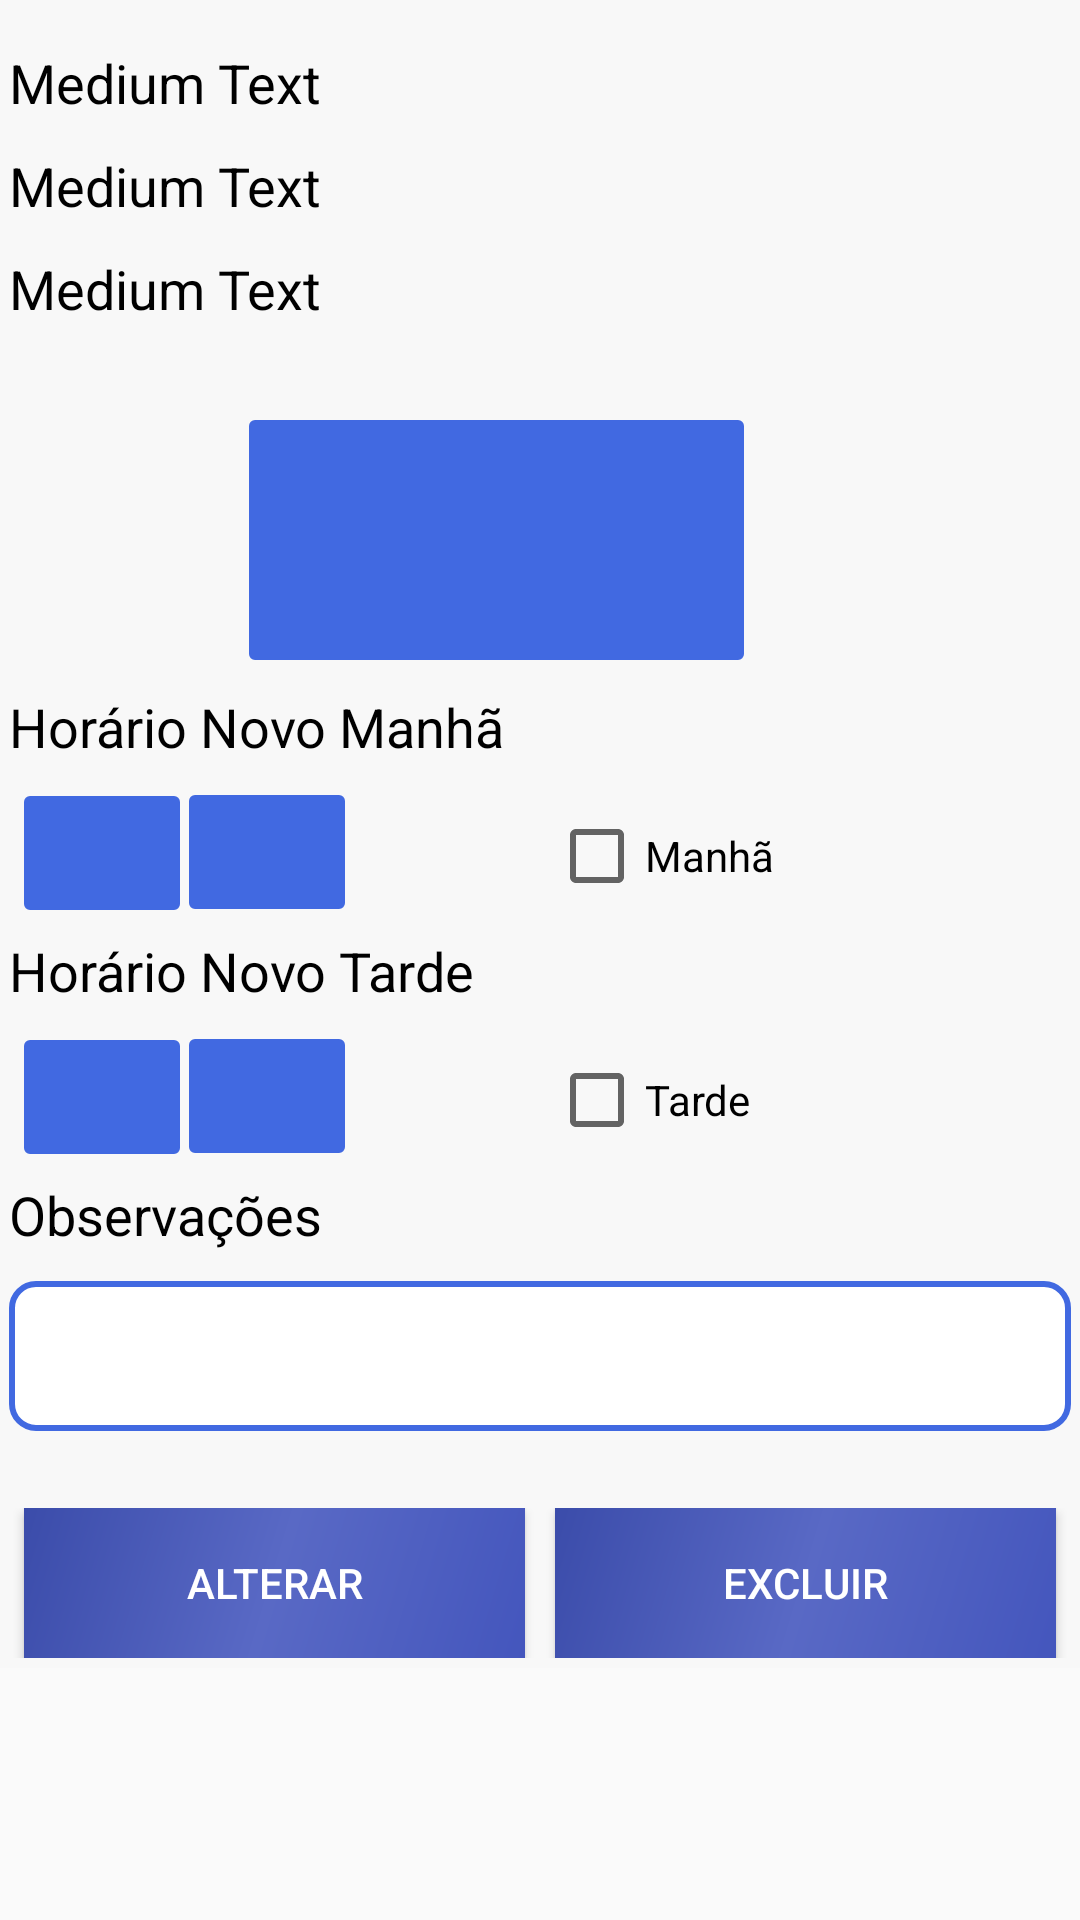

Android layout source for this screen:
<!-- AndroidManifest.xml: application theme AppTheme -->
<!-- res/layout/activity_altera_horario.xml -->
<?xml version="1.0" encoding="utf-8"?>
<android.support.constraint.ConstraintLayout xmlns:android="http://schemas.android.com/apk/res/android"
    xmlns:app="http://schemas.android.com/apk/res-auto"
    xmlns:tools="http://schemas.android.com/tools"
    android:layout_width="match_parent"
    android:layout_height="match_parent"
    tools:context="com.amphora.activities.AlteraHorarioActivity">

    <ScrollView xmlns:android="http://schemas.android.com/apk/res/android"
        android:layout_width="fill_parent"
        android:layout_height="match_parent">

        <RelativeLayout
            android:layout_width="match_parent"
            android:layout_height="wrap_content"
            android:background="#F8F8F8"
            android:paddingBottom="@dimen/activity_vertical_margin"
            android:paddingLeft="@dimen/activity_horizontal_margin"
            android:paddingRight="@dimen/activity_horizontal_margin"
            android:paddingTop="@dimen/activity_vertical_margin" >

            <LinearLayout
                android:layout_width="fill_parent"
                android:layout_height="fill_parent"
                android:orientation="vertical">

                <RadioGroup
                    android:id="@+id/groupRadio1"
                    android:layout_width="fill_parent"
                    android:layout_height="wrap_content"
                    android:layout_alignLeft="@+id/groupRadio2"
                    android:layout_alignParentTop="true"
                    android:orientation="vertical"
                    android:padding="10px">

                    <TextView
                        android:id="@+id/textoNomeHor"
                        android:layout_width="wrap_content"
                        android:layout_height="wrap_content"
                        android:layout_alignParentLeft="true"
                        android:layout_alignParentTop="true"
                        android:layout_marginTop="12dp"
                        android:text="Medium Text"
                        android:textAppearance="?android:attr/textAppearanceMedium"
                        android:textColor="#000000" />

                    <TextView
                        android:id="@+id/textoHor"
                        android:layout_width="match_parent"
                        android:layout_height="wrap_content"
                        android:layout_alignParentLeft="true"
                        android:layout_alignParentTop="true"
                        android:layout_marginTop="10dp"
                        android:text="Medium Text"
                        android:textAppearance="?android:attr/textAppearanceMedium"
                        android:textColor="#000000" />

                    <TextView
                        android:id="@+id/TextViewObs"
                        android:layout_width="match_parent"
                        android:layout_height="wrap_content"
                        android:layout_above="@+id/TextView01"
                        android:layout_alignParentLeft="true"
                        android:layout_alignParentTop="true"
                        android:layout_alignRight="@+id/textoCrmHor"
                        android:layout_marginTop="10dp"
                        android:text="Medium Text"
                        android:textAppearance="?android:attr/textAppearanceMedium"
                        android:textColor="#000000" />
                </RadioGroup>

                <RadioGroup
                    android:id="@+id/groupRadio2"
                    android:layout_width="fill_parent"
                    android:layout_height="match_parent"
                    android:layout_below="@+id/groupRadio1"
                    android:layout_centerHorizontal="true"
                    android:layout_marginTop="15dp"
                    android:orientation="vertical"
                    android:padding="10px">

                    <Spinner
                        android:id="@+id/diaEscolhido"
                        android:layout_width="165dp"
                        android:layout_height="80dp"
                        android:layout_marginLeft="80dp"
                        android:layout_marginTop="10dp"
                        android:background="@drawable/custom_btn_breaker_bay" />

                    <TextView
                        android:id="@+id/TextView01"
                        android:layout_width="wrap_content"
                        android:layout_height="wrap_content"
                        android:layout_alignLeft="@+id/groupRadio2"
                        android:layout_below="@+id/groupRadio1"
                        android:layout_marginTop="10dp"
                        android:text="Horário Novo Manhã"
                        android:textAppearance="?android:attr/textAppearanceMedium"
                        android:textColor="#000000" />

                    <Spinner
                        android:id="@+id/manha1"
                        style="@style/btnStyleBreakerBay"
                        android:layout_width="52dp"
                        android:layout_height="38dp"
                        android:layout_marginLeft="5dp"
                        android:layout_marginTop="11dp" />

                    <Spinner
                        android:id="@+id/manha2"
                        style="@style/btnStyleBreakerBay"
                        android:layout_width="52dp"
                        android:layout_height="38dp"
                        android:layout_marginLeft="60dp"
                        android:layout_marginTop="-38.5dp" />

                    <CheckBox
                        android:id="@+id/checkBox1"
                        android:layout_width="wrap_content"
                        android:layout_height="wrap_content"
                        android:layout_marginLeft="180dp"
                        android:layout_marginTop="-34dp"
                        android:layout_weight="1.04"
                        android:text="Manhã" />

                    <TextView
                        android:id="@+id/TextView03"
                        android:layout_width="wrap_content"
                        android:layout_height="wrap_content"
                        android:layout_alignLeft="@+id/groupRadio2"
                        android:layout_below="@+id/groupRadio1"
                        android:layout_marginTop="10dp"
                        android:text="Horário Novo Tarde"
                        android:textAppearance="?android:attr/textAppearanceMedium"
                        android:textColor="#000000" />

                    <Spinner
                        android:id="@+id/tarde1"
                        style="@style/btnStyleBreakerBay"
                        android:layout_width="52dp"
                        android:layout_height="38dp"
                        android:layout_marginLeft="5dp"
                        android:layout_marginTop="11dp" />

                    <Spinner
                        android:id="@+id/tarde2"
                        style="@style/btnStyleBreakerBay"
                        android:layout_width="52dp"
                        android:layout_height="38dp"
                        android:layout_marginLeft="60dp"
                        android:layout_marginTop="-38.5dp" />

                    <CheckBox
                        android:id="@+id/checkBox2"
                        android:layout_width="wrap_content"
                        android:layout_height="wrap_content"
                        android:layout_marginLeft="180dp"
                        android:layout_marginTop="-34dp"
                        android:text="Tarde" />

                    <TextView
                        android:id="@+id/TextView02"
                        android:layout_width="wrap_content"
                        android:layout_height="wrap_content"
                        android:layout_marginTop="10dp"
                        android:text="Observações"
                        android:textAppearance="?android:attr/textAppearanceMedium"
                        android:textColor="#000000" />

                    <EditText
                        android:id="@+id/obsNovo"
                        android:layout_width="match_parent"
                        android:layout_height="50dp"
                        android:layout_marginTop="10dp"
                        android:autoText="false"
                        android:singleLine="true"
                        android:background="@drawable/edit_text_style"
                        android:ems="10"
                        android:focusableInTouchMode="true" />
                </RadioGroup>

                <RadioGroup
                    android:id="@+id/groupRadio3"
                    android:layout_width="fill_parent"
                    android:layout_height="wrap_content"
                    android:layout_alignLeft="@+id/groupRadio2"
                    android:layout_below="@+id/groupRadio2"
                    android:layout_marginTop="15dp"
                    android:orientation="horizontal"
                    android:padding="10px">

                    <Button
                        android:id="@+id/buttonAlteraHor"
                        android:layout_width="100dp"
                        android:layout_height="50dp"
                        android:layout_marginLeft="5dp"
                        android:layout_marginRight="10dp"
                        android:layout_weight="0.01"
                        android:background="@drawable/side_nav_bar"
                        android:text="Alterar"
                        android:textColor="#FFFFFF" />

                    <Button
                        android:id="@+id/ButtonExcluirHor"
                        android:layout_width="100dp"
                        android:layout_height="50dp"
                        android:layout_marginRight="5dp"
                        android:layout_weight="0.01"
                        android:background="@drawable/side_nav_bar"
                        android:text="Excluir"
                        android:textColor="#FFFFFF" />
                </RadioGroup>
            </LinearLayout>
        </RelativeLayout>
    </ScrollView>

</android.support.constraint.ConstraintLayout>
<!-- resources referenced by this layout -->
<resources>
  <!-- drawable custom_btn_breaker_bay (drawable) -->
  <?xml version="1.0" encoding="UTF-8"?>
  <selector xmlns:android="http://schemas.android.com/apk/res/android">
  
      <item android:state_pressed="true">
          <shape android:shape="rectangle">
              <corners android:radius="3dip" />
  
              <stroke android:width="1dip" android:color="#B0C4DE" />
  
              <gradient android:angle="-90" android:endColor="#4169E1" android:startColor="#B0C4DE" />
          </shape>
      </item>
      <item android:state_focused="true">
          <shape android:shape="rectangle">
              <corners android:radius="3dip" />
  
              <stroke android:width="1dip" android:color="#B0C4DE" />
  
              <solid android:color="#31535c" />
          </shape>
      </item>
      <item>
          <shape android:shape="rectangle">
              <corners android:radius="1dip" />
  
              <stroke android:width="2dip" android:color="#4169E1" />
  
              <gradient android:angle="90" android:endColor="#4169E1" android:startColor="#4169E1" />
          </shape>
      </item>
  
  </selector>
  <!-- drawable edit_text_style (drawable) -->
  <?xml version="1.0" encoding="UTF-8"?>
  <shape xmlns:android="http://schemas.android.com/apk/res/android">
  
      <corners android:radius="8dp" />
  
      <stroke
          android:width="2dp"
          android:color="#4169E1" />
  
      <padding
          android:bottom="7dp"
          android:left="7dp"
          android:right="7dp"
          android:top="7dp" />
  
      <solid android:color="#FFF" />
  
  </shape>
  <!-- drawable side_nav_bar (drawable) -->
  <shape xmlns:android="http://schemas.android.com/apk/res/android"
      android:shape="rectangle">
      <gradient
          android:angle="135"
          android:centerColor="#5969C5"
          android:endColor="#3B4CAA"
          android:startColor="#4456BD"
          android:type="linear" />
  </shape>
  <style name="btnStyleBreakerBay" parent="@android:style/Widget.Button">
          <item name="android:textSize">15sp</item>
          <item name="android:textStyle">bold</item>
          <item name="android:textColor">#FFFFFF</item>
          <item name="android:gravity">center</item>
          <item name="android:shadowColor">#DCDCDC</item>
          <item name="android:shadowDx">1</item>
          <item name="android:shadowDy">1</item>
          <item name="android:shadowRadius">0.6</item>
          <item name="android:background">@drawable/custom_btn_breaker_bay</item>
          <item name="android:padding">10dip</item>
      </style>
  <style name="AppTheme" parent="Theme.AppCompat.Light.DarkActionBar">
          
          <item name="colorPrimary">@color/colorPrimary</item>
          <item name="colorPrimaryDark">@color/colorPrimaryDark</item>
          <item name="colorAccent">@color/colorAccent</item>
      </style>
  <!-- not gathered from this repository: default colours our renderer supplied (Android Studio template values) -->
  <color name="colorPrimary">#FF6200EE</color>
  <color name="colorPrimaryDark">#FF3700B3</color>
  <color name="colorAccent">#FF03DAC5</color>
</resources>
